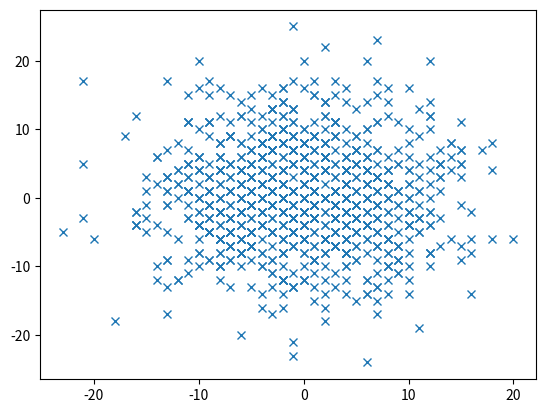

Here is the Python script that generated this plot:
import random, numpy as np
def random_walk_2D(Np, Ns):
    x, y = np.zeros(Np), np.zeros(Np)
    for step in range(Ns):
        for i in range(Np):
            direction = random.randint(1, 4)
            if   direction == 1: y[i] += 1 # 上
            elif direction == 2: y[i] -= 1 # 下
            elif direction == 3: x[i] += 1 # 右
            elif direction == 4: x[i] -= 1 # 左
    return x, y

def random_walk_2D_vec(Np, Ns):
    x, y = np.zeros(Np), np.zeros(Np)
    moves = np.random.randint(1, 5, size=(Ns, Np))
    for step in range(Ns):
        this_move = moves[step,:]
        y += np.where(this_move==1, 1, 0) # 上
        y -= np.where(this_move==2, 1, 0) # 下
        x += np.where(this_move==3, 1, 0) # 右
        x -= np.where(this_move==4, 1, 0) # 左
    return x, y

import matplotlib.pyplot as plt
x, y = random_walk_2D_vec(1000, 100)
plt.plot(x,y,'x')
plt.show()
